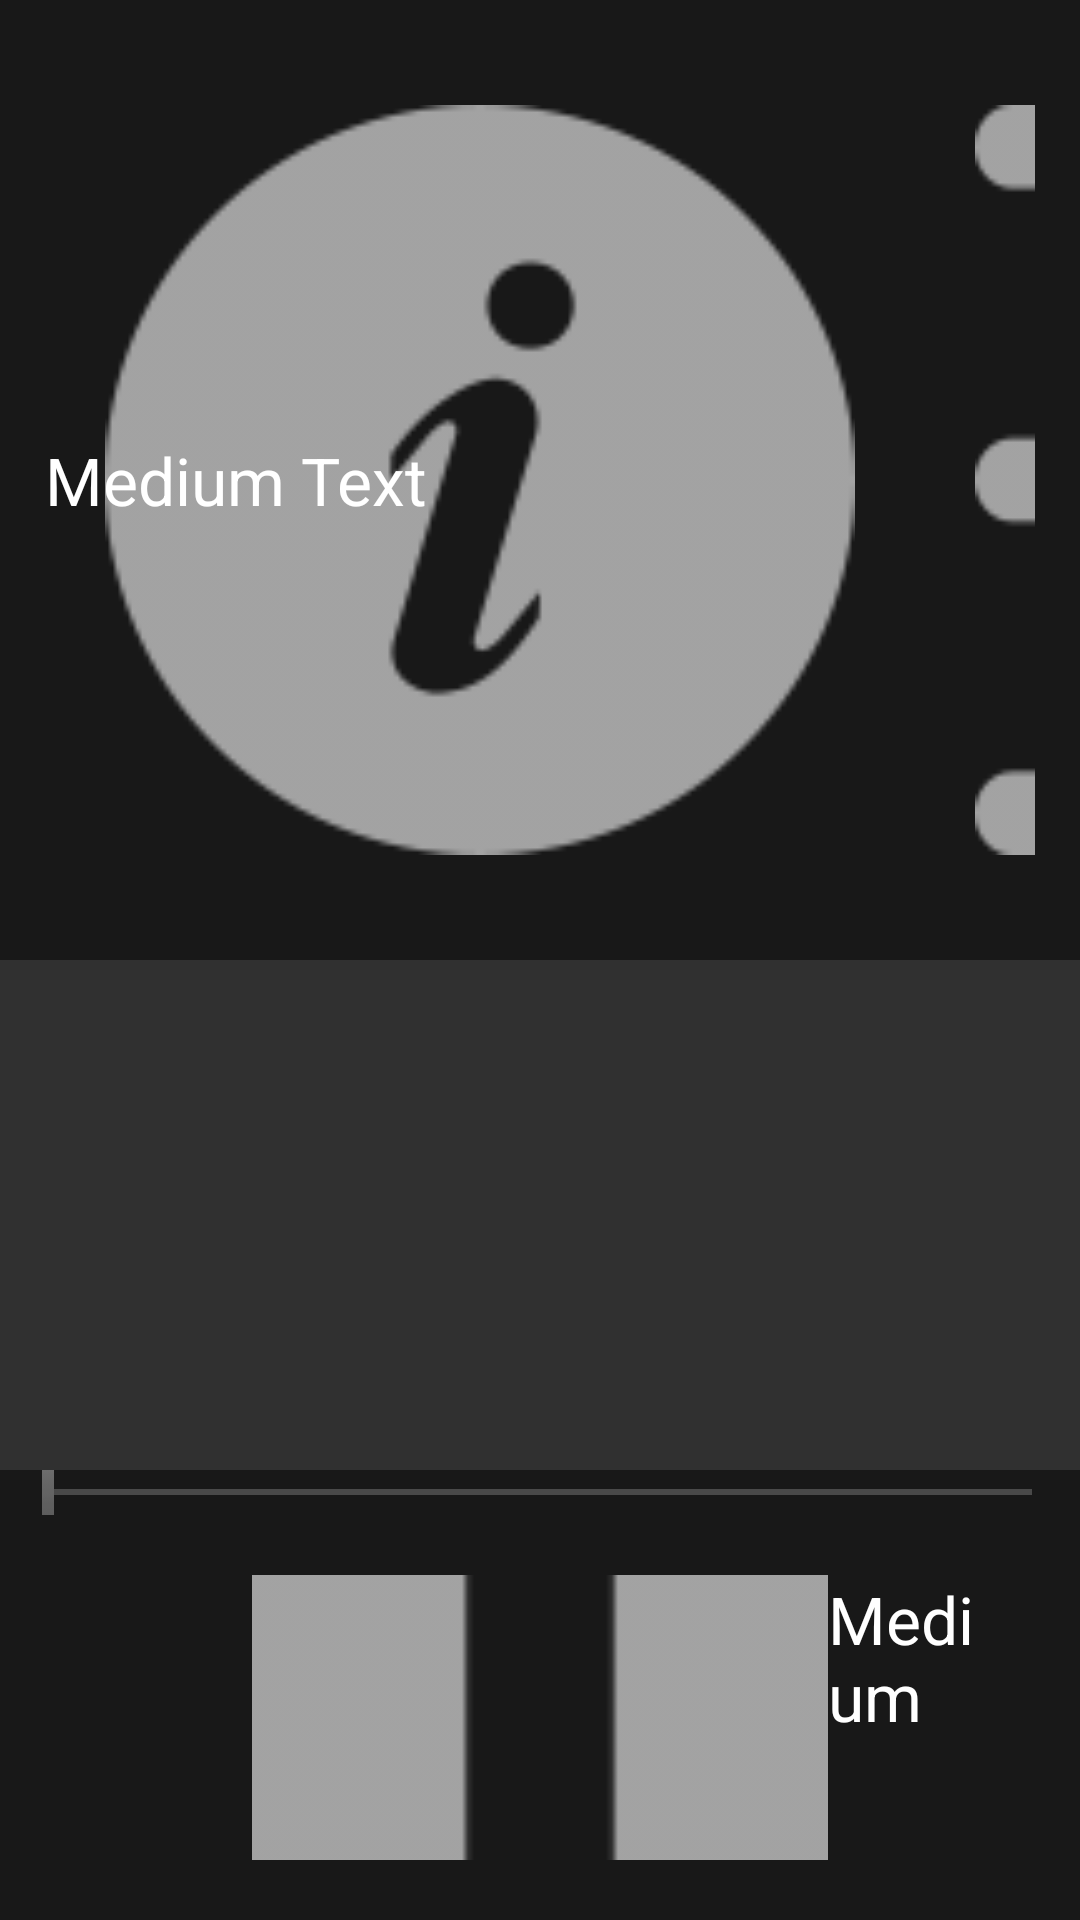

Write the Android layout XML for this screen, with the resource values it uses.
<!-- AndroidManifest.xml: application theme AppTheme -->
<!-- res/layout/media_controller.xml -->
<?xml version="1.0" encoding="utf-8"?>
<RelativeLayout xmlns:android="http://schemas.android.com/apk/res/android"
    android:layout_width="match_parent"
    android:layout_height="match_parent"
    android:orientation="vertical">
    <LinearLayout
        android:id="@+id/layout_main_container"
        android:layout_width="match_parent"
        android:layout_height="150dp"
        android:layout_alignParentBottom="true"
        android:background="#80000000"
        android:layout_gravity="bottom"
        android:orientation="vertical">
        <SeekBar
            android:id="@+id/mediacontroller_progress"
            android:layout_width="match_parent"
            android:layout_height="15dip"
            android:focusable="true"
            android:focusableInTouchMode="true"
            android:focusedByDefault="true"
            android:splitTrack="false"
            android:nextFocusDown="@id/btn_pause"
            android:thumb="@drawable/dialog_heading"/>
        <LinearLayout
            android:layout_width="match_parent"
            android:layout_height="match_parent"
            android:orientation="vertical"
            android:padding="20dp">

            <LinearLayout
                android:id="@+id/initials"
                android:layout_weight="1"
                android:layout_width="match_parent"
                android:layout_height="0dip">

                <LinearLayout
                    android:layout_weight="1"
                    android:layout_width="0dip"
                    android:layout_height="match_parent">


                </LinearLayout>
                <LinearLayout
                    android:layout_weight="3"
                    android:layout_width="0dip"
                    android:orientation="horizontal"
                    android:layout_gravity="center"
                    android:gravity="center"
                    android:layout_height="match_parent">

                    <Button
                        android:id="@+id/btn_prev"
                        android:layout_width="@dimen/media_controller_size"
                        android:layout_height="@dimen/media_controller_size"
                        android:layout_margin="20dp"
                        android:visibility="gone"
                        android:background="@drawable/selector_media_controller_previous">

                    </Button>

                    <Button
                        android:id="@+id/btn_rewind"
                        android:layout_width="@dimen/media_controller_size"
                        android:layout_height="@dimen/media_controller_size"
                        android:layout_margin="20dp"
                        android:nextFocusUp="@id/mediacontroller_progress"
                        android:background="@drawable/selector_media_controller_rewind">

                    </Button>

                    <Button
                        android:id="@+id/btn_pause"
                        android:layout_width="@dimen/media_controller_size"
                        android:layout_height="@dimen/media_controller_size"
                        android:layout_margin="20dp"
                        android:nextFocusUp="@id/mediacontroller_progress"
                        android:background="@drawable/selector_media_controller_pause">

                    </Button>

                    <Button
                        android:id="@+id/btn_fwd"
                        android:layout_width="@dimen/media_controller_size"
                        android:layout_height="@dimen/media_controller_size"
                        android:layout_margin="20dp"
                        android:nextFocusUp="@id/mediacontroller_progress"
                        android:background="@drawable/selector_media_controller_fwd">

                    </Button>

                    <Button
                        android:id="@+id/btn_next"
                        android:layout_width="@dimen/media_controller_size"
                        android:layout_height="@dimen/media_controller_size"
                        android:layout_margin="20dp"
                        android:visibility="gone"
                        android:background="@drawable/selector_media_controller_next">

                    </Button>

                </LinearLayout>
                <LinearLayout
                    android:layout_weight="1"
                    android:layout_width="0dp"
                    android:gravity="right"
                    android:paddingRight="10dp"
                    android:orientation="horizontal"
                    android:layout_height="match_parent">
                    <TextView
                        android:id="@+id/txt_time_current"
                        android:text="Medium"
                        android:textAppearance="?android:attr/textAppearanceLarge"
                        android:layout_width="wrap_content"
                        android:layout_height="wrap_content" />
                    <TextView
                        android:textAppearance="?android:attr/textAppearanceLarge"
                        android:text="@string/dvr_time_text"
                        android:layout_width="wrap_content"
                        android:layout_height="wrap_content"/>
                    <TextView
                        android:id="@+id/txt_time_end"
                        android:text="Medium"
                        android:textAppearance="?android:attr/textAppearanceLarge"
                        android:layout_width="wrap_content"
                        android:layout_height="wrap_content" />
                </LinearLayout>


            </LinearLayout>


        </LinearLayout>
    </LinearLayout>

    <RelativeLayout
        android:layout_width="match_parent"
        android:layout_height="wrap_content"
        android:background="#80000000"

        android:gravity="center_vertical"
        android:padding="15dp">

        <TextView
            android:gravity="center_vertical"
            android:id="@+id/video_title"
            android:layout_width="wrap_content"
            android:layout_centerVertical="true"
            android:layout_height="wrap_content"
            android:text="Medium Text"
            android:textAppearance="?android:attr/textAppearanceLarge" />

        <LinearLayout
            android:layout_width="wrap_content"
            android:layout_height="wrap_content"
            android:layout_alignParentEnd="true"
            android:layout_alignParentRight="true">
            <Button
                android:id="@+id/btn_info"
                android:layout_width="@dimen/media_controller_size"
                android:layout_height="@dimen/media_controller_size"
                android:layout_margin="20dp"
                android:background="@drawable/selector_media_controller_info" />
            <Button
                android:id="@+id/btn_menu"
                android:layout_width="@dimen/media_controller_size"
                android:layout_height="@dimen/media_controller_size"
                android:layout_margin="20dp"
                android:background="@drawable/selector_media_controller_menu" />



        </LinearLayout>
    </RelativeLayout>
    <ImageView
        android:id="@+id/video_logo"
        android:layout_alignParentRight="true"
        android:layout_above="@id/layout_main_container"
        android:layout_width="100dp"
        android:layout_height="100dp"/>


    <androidtv.livetv.stb.ui.custom_views.CustomTextView
        android:id="@+id/programName"
        android:layout_width="match_parent"
        android:textSize="30sp"
        android:padding="10dp"
        android:visibility="invisible"
        android:gravity="center"
        android:background="#55000000"
        android:layout_height="wrap_content"
        android:layout_marginBottom="12dp"
        android:layout_above="@+id/layout_main_container"
        android:layout_alignParentStart="true"
        android:layout_marginStart="13dp"
        android:layout_alignParentLeft="true"
        android:layout_marginLeft="13dp" />


</RelativeLayout>
<!-- resources referenced by this layout -->
<resources>
  <dimen name="media_controller_size">27dp</dimen>
  <!-- drawable selector_media_controller_fwd (drawable-v24) -->
  <?xml version="1.0" encoding="utf-8"?>
  <selector xmlns:android="http://schemas.android.com/apk/res/android">
      <item android:drawable="@drawable/img_media_controller_hover_fwd" android:state_pressed="true"/>
      <item android:drawable="@drawable/img_media_controller_hover_fwd" android:state_focused="true"/>
      <item android:drawable="@drawable/img_media_controller_select_fwd"/>
  </selector>
  <!-- drawable selector_media_controller_info (drawable-v24) -->
  <?xml version="1.0" encoding="utf-8"?>
  <selector xmlns:android="http://schemas.android.com/apk/res/android">
      <item android:drawable="@drawable/img_media_controller_hover_info" android:state_pressed="true"/>
      <item android:drawable="@drawable/img_media_controller_hover_info" android:state_focused="true"/>
      <item android:drawable="@drawable/img_media_controller_select_info"/>
  </selector>
  <!-- drawable selector_media_controller_menu (drawable) -->
  <?xml version="1.0" encoding="utf-8"?>
  <selector xmlns:android="http://schemas.android.com/apk/res/android">
      <item android:drawable="@drawable/img_media_controller_hover_menu" android:state_pressed="true"/>
      <item android:drawable="@drawable/img_media_controller_hover_menu" android:state_focused="true"/>
      <item android:drawable="@drawable/img_media_controller_select_menu"/>
  </selector>
  <!-- drawable selector_media_controller_next (drawable-v24) -->
  <?xml version="1.0" encoding="utf-8"?>
  <selector xmlns:android="http://schemas.android.com/apk/res/android">
      <item android:drawable="@drawable/img_media_controller_hover_next" android:state_pressed="true"/>
      <item android:drawable="@drawable/img_media_controller_hover_next" android:state_focused="true"/>
      <item android:drawable="@drawable/img_media_controller_select_next"/>
  </selector>
  <!-- drawable selector_media_controller_pause (drawable-v24) -->
  <?xml version="1.0" encoding="utf-8"?>
  <selector xmlns:android="http://schemas.android.com/apk/res/android">
      <item android:drawable="@drawable/img_media_controller_hover_pause" android:state_pressed="true"/>
      <item android:drawable="@drawable/img_media_controller_hover_pause" android:state_focused="true"/>
      <item android:drawable="@drawable/img_media_controller_select_pause"/>
  </selector>
  <!-- drawable selector_media_controller_previous (drawable-v24) -->
  <?xml version="1.0" encoding="utf-8"?>
  <selector xmlns:android="http://schemas.android.com/apk/res/android">
      <item android:drawable="@drawable/img_media_controller_hover_prev" android:state_pressed="true"/>
      <item android:drawable="@drawable/img_media_controller_hover_prev" android:state_focused="true"/>
      <item android:drawable="@drawable/img_media_controller_select_prev"/>
  </selector>
  <!-- drawable selector_media_controller_rewind (drawable-v24) -->
  <?xml version="1.0" encoding="utf-8"?>
  <selector xmlns:android="http://schemas.android.com/apk/res/android">
      <item android:drawable="@drawable/img_media_controller_hover_rwd" android:state_pressed="true"/>
      <item android:drawable="@drawable/img_media_controller_hover_rwd" android:state_focused="true"/>
      <item android:drawable="@drawable/img_media_controller_select_rwd"/>
  </selector>
  <string name="dvr_time_text">\u0020:\u0020</string>
  <color name="colorPrimary">#3F51B5</color>
  <color name="colorPrimaryDark">#303F9F</color>
  <color name="colorAccent">#FF4081</color>
</resources>
